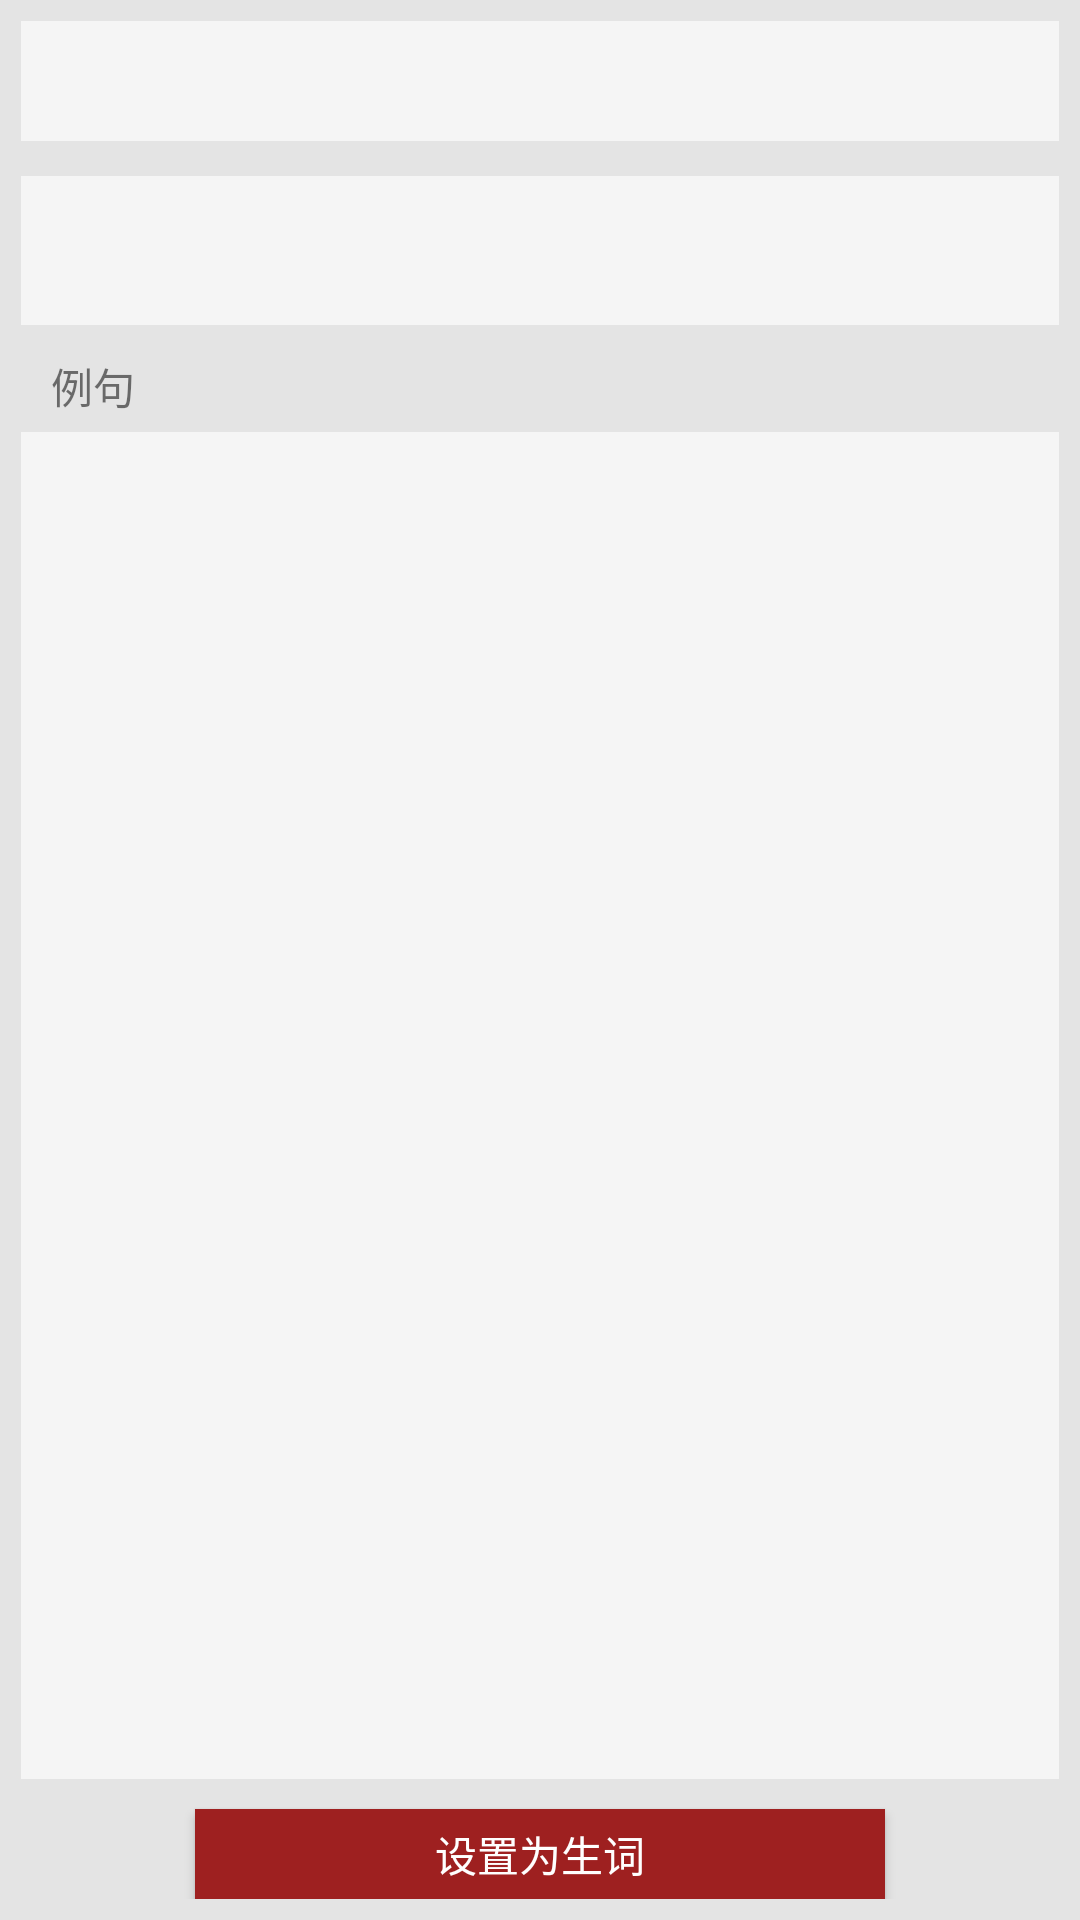

Produce the Android XML layout that renders to this screen, including the resource entries it uses.
<!-- AndroidManifest.xml: fallback theme Theme.MaterialComponents.DayNight.NoActionBar -->
<!-- res/layout/words_example_layout.xml -->
<LinearLayout xmlns:android="http://schemas.android.com/apk/res/android"
    xmlns:tools="http://schemas.android.com/tools"
    android:layout_width="match_parent"
    android:layout_height="match_parent"
    android:background="@color/main_layout_bg"
    tools:context="${packageName}.${activityClass}">
    <LinearLayout  
        android:layout_width="match_parent"
        android:layout_height="match_parent"
        android:layout_margin="7dip"
        android:background="@color/main_layout_bg"
        android:orientation="vertical">
        <LinearLayout
	        android:layout_width="match_parent"
	        android:layout_height="0dip"
	        android:layout_weight="1"
	        android:background="@color/main_layout_bg"
	        android:orientation="horizontal">
	        <LinearLayout  
		        android:layout_width="0dip"
		        android:layout_height="40dip"
		        android:layout_weight="2"
		        android:background="@color/words_layout_bg">
	        	<TextView
	        	    android:id="@id/word_example_word"
	        	    android:layout_width="wrap_content"
	        	    android:layout_height="wrap_content"
	        	    android:textColor="@color/words_font_normal"
	        	    android:textSize="20dip"
	        	    android:gravity="center_vertical"
	        	    android:layout_gravity="center_vertical"
	        	    android:layout_marginLeft="20dip"/> 
	        	<TextView
	        	    android:id="@id/word_example_symbol"
	        	    android:layout_width="wrap_content"
	        	    android:layout_height="wrap_content"
	        	    android:textColor="@color/symbol_font"
	        	    android:textSize="16dip"
	        	    android:layout_gravity="center_vertical"
	        	    android:layout_marginLeft="10dip"/>     
        	</LinearLayout>
        	
        </LinearLayout>
       
        <LinearLayout  
	        android:layout_width="match_parent"
	        android:layout_height="0dip"
	        android:layout_weight="1"
	        android:background="@color/words_layout_bg"
	        android:layout_marginTop="2dip">
        	<TextView
        	    android:id="@id/word_example_content"
        	    android:layout_width="wrap_content"
        	    android:layout_height="wrap_content"
        	    android:lines="2"
        	    android:gravity="center_vertical"
        	    android:ellipsize="end"
        	    android:textColor="@color/symbol_font"
        	    android:textSize="16dip"
        	    android:layout_gravity="center_vertical"
        	    android:layout_marginLeft="10dip"
        	    android:scrollbars="vertical"
        	    />
        </LinearLayout>
        <TextView 
            android:layout_width="wrap_content"
            android:layout_height="wrap_content"
            android:layout_marginTop="10dip"
            android:text="例句"
            android:layout_marginLeft="10dip"/>
       
       <RelativeLayout  
	        android:layout_width="match_parent"
	        android:layout_height="0dip"
	        android:layout_weight="9"
	        android:background="@color/words_layout_bg"
	        android:layout_marginTop="5dip"
	        android:orientation="vertical">
        	<TextView
        	    android:id="@id/word_example_detail"
        	    android:layout_width="match_parent"
        	    android:layout_height="match_parent"
        	    android:layout_marginLeft="5dip"
        	    android:layout_marginTop="5dip"
        	    android:layout_marginRight="10dip"
        	    android:textColor="@color/example_font"
        	    android:textSize="17dip"
        	    android:ellipsize="end"
        	    android:scrollbars="none" 
        	    android:focusable="true"/>
        </RelativeLayout>
        
        <Button 
            android:id="@id/word_example_button_delete"
            android:layout_width="230dip"
            android:layout_height="30dip"
            android:layout_gravity="center_horizontal"
            android:background="@drawable/button_example_notknown_selector"
			android:gravity="center"
            android:text="设置为生词"
            android:layout_marginTop="10dip"
            android:textColor="@color/font_white"/>
    </LinearLayout>
</LinearLayout>
<!-- resources referenced by this layout -->
<resources>
  <item type="color" name="example_font">#767472</item>
  <item type="color" name="font_white">#FFFFFF</item>
  <item type="color" name="main_layout_bg">#E4E4E4</item>
  <item type="color" name="symbol_font">#767472</item>
  <item type="color" name="words_font_normal">#1C9881</item>
  <item type="color" name="words_layout_bg">#F5F5F5</item>
  <!-- drawable button_example_notknown_selector (drawable) -->
  <?xml version="1.0" encoding="UTF-8"?>
  
  <selector
  	xmlns:android="http://schemas.android.com/apk/res/android">
  	<item
  		android:state_pressed="true"
  		android:drawable="@color/word_button_delete_selected" />
  	<item
  		android:state_selected="true"
  		android:drawable="@color/word_button_delete_selected" />
  	<item
  		android:drawable="@color/word_button_delete_normal" /> 
  </selector>
  <item type="color" name="word_button_delete_selected">#CC0000</item>
  <item type="color" name="word_button_delete_normal">#9E2020</item>
</resources>
